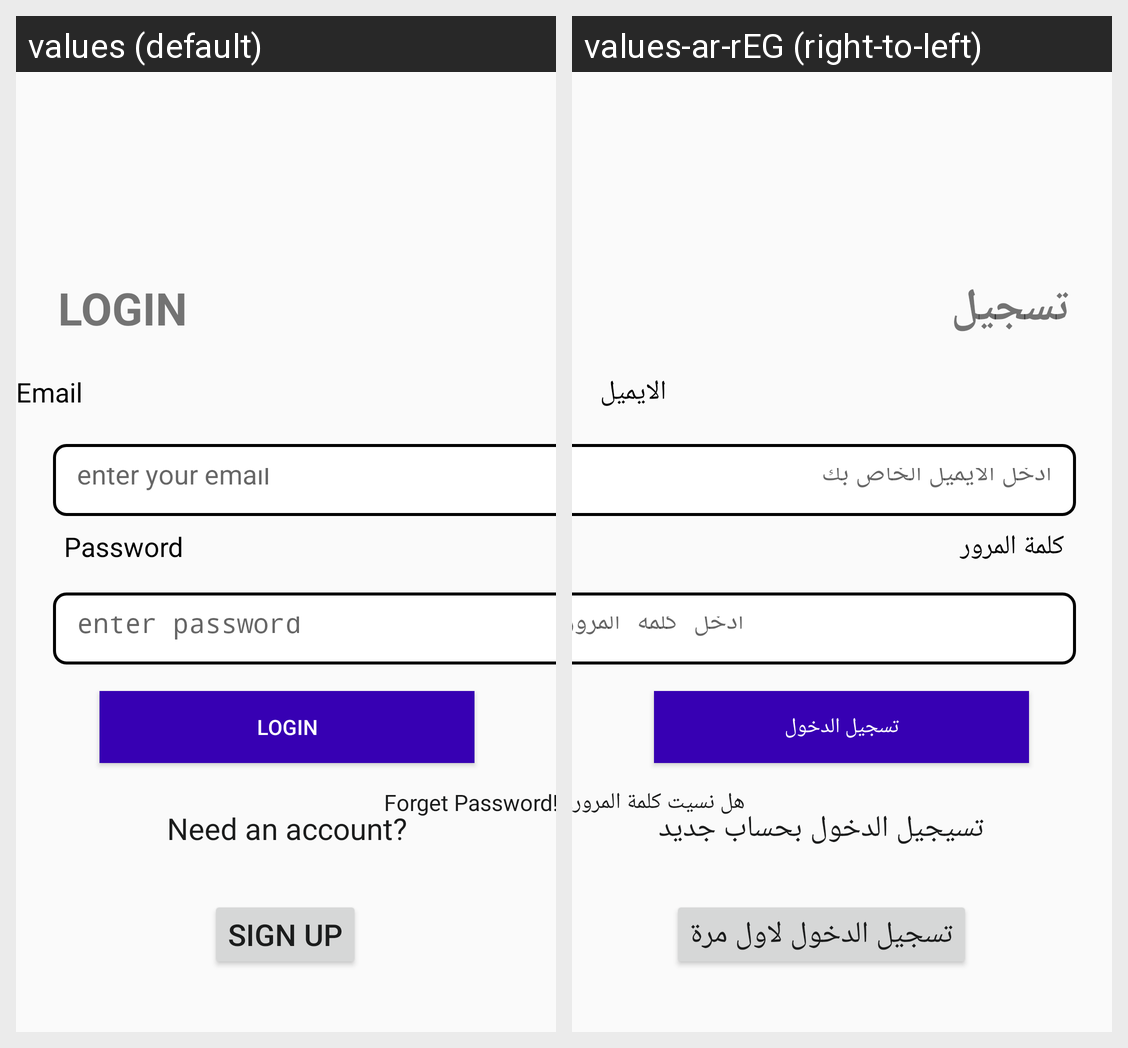

The same Android screen rendered under two of its app's locales, left to right. List the strings drawn on it with the default value and each locale's translation.
Android screen res/layout/activity_main.xml rendered under 2 locales, left to right: values (default), values-ar-rEG (right-to-left). Device: Nexus 5 (rendered at 1080×1920; each locale shown at half size, 540×960, under a caption strip naming it); theme Theme.Log_in_page.
Strings drawn on this screen, with the default value and each locale's value (text and hints the layout hard-codes, and strings that could not be matched under every locale, appear in the picture but are not listed):

login
  values: LOGIN
  values-ar-rEG: تسجيل الدخول

email
  values: Email
  values-ar-rEG: الايميل

enter_your_email
  values: enter your email
  values-ar-rEG: ادخل الايميل الخاص بك

password
  values: Password
  values-ar-rEG: كلمة المرور

enter_password
  values: enter password
  values-ar-rEG: ادخل كلمة المرور

Login_2
  values: Login
  values-ar-rEG: تسجيل الدخول

forgetpassword
  values: Forget Password!?
  values-ar-rEG: هل نسيت كلمة المرور!؟

need_an_account
  values: Need an account?
  values-ar-rEG: تسيجيل الدخول بحساب جديد

sign_up
  values: Sign up
  values-ar-rEG: تسجيل الدخول لاول مرة
